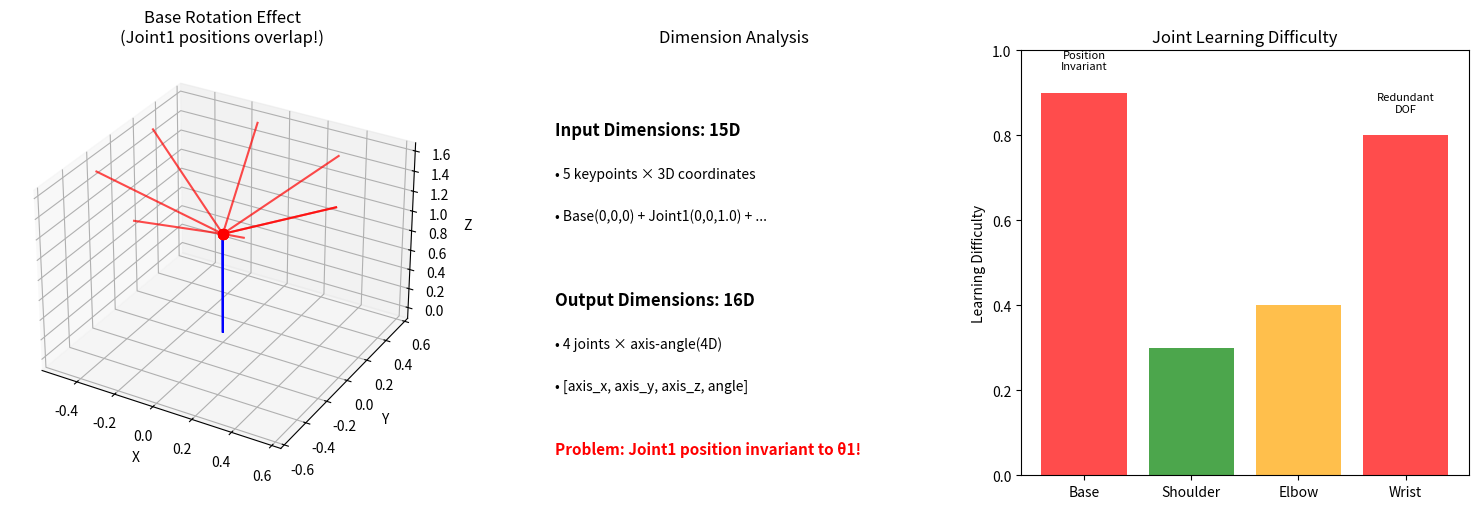

Python code for this plot: (Note: this script raises an exception after producing the figure.)
import numpy as np
import matplotlib.pyplot as plt

class DesignAnalysis:
    def __init__(self):
        self.link_lengths = np.array([1.0, 0.8, 0.6, 0.4])
        
    def analyze_joint_constraints(self):
        """分析每个关节对关键点位置的影响"""
        print("=== 四轴机械臂设计分析 ===")
        print(f"连杆长度: {self.link_lengths}")
        print()
        
        # 测试配置
        base_config = np.array([0, 0, 0, 0])  # 全零配置
        
        print("1. 关节1(Base)位置分析:")
        print("   - 位置计算: [0, 0, link_lengths[0]]")
        print("   - 无论Base角度θ1如何变化，Joint1的位置都是 [0, 0, 1.0]")
        print("   - 这是因为Base关节是绕Z轴旋转，而Joint1就在Z轴上！")
        print()
        
        # 验证Base旋转对Joint1位置的影响
        for base_angle in [0, np.pi/4, np.pi/2, np.pi]:
            config = np.array([base_angle, 0, 0, 0])
            x1, y1, z1 = 0, 0, self.link_lengths[0]
            print(f"   Base角度={base_angle:.2f}rad时，Joint1位置: [{x1:.3f}, {y1:.3f}, {z1:.3f}]")
        
        print()
        print("2. 为什么会出现学习困难？")
        print("   - Joint1位置与Base角度θ1无关，这创建了一个信息瓶颈")
        print("   - 神经网络无法从Joint1的位置推断出Base的旋转角度")
        print("   - Base角度只能通过后续关节点的位置来推断")
        print()
        
        print("3. Wrist关节(Joint4)的冗余性:")
        print("   - 当末端执行器的姿态要求不严格时，Wrist角度可以有多个解")
        print("   - 在某些配置下，不同的Wrist角度可能产生相似的关键点位置")
        print()
        
        # 演示Base角度对后续关节的影响
        print("4. Base角度对后续关节的影响:")
        shoulder_angle = np.pi/4  # 45度
        
        for base_angle in [0, np.pi/2]:
            config = np.array([base_angle, shoulder_angle, 0, 0])
            keypoints = self.forward_kinematics_simple(config)
            
            print(f"   Base={base_angle:.2f}rad时:")
            for i, kp in enumerate(keypoints):
                print(f"     关键点{i}: [{kp[0]:.3f}, {kp[1]:.3f}, {kp[2]:.3f}]")
            print()
    
    def forward_kinematics_simple(self, joint_angles):
        """简化的正运动学计算"""
        angles = joint_angles
        keypoints = np.zeros((5, 3))
        
        # 基座位置
        keypoints[0] = [0, 0, 0]
        
        # Joint1位置 - 始终在Z轴上
        keypoints[1] = [0, 0, self.link_lengths[0]]
        
        # Joint2位置
        cos_th1, sin_th1 = np.cos(angles[0]), np.sin(angles[0])
        cos_th2, sin_th2 = np.cos(angles[1]), np.sin(angles[1])
        
        local_x2 = self.link_lengths[1] * sin_th2
        local_z2 = self.link_lengths[1] * cos_th2
        
        x2 = cos_th1 * local_x2
        y2 = sin_th1 * local_x2
        z2 = keypoints[1, 2] + local_z2
        keypoints[2] = [x2, y2, z2]
        
        # 简化后续计算...
        keypoints[3] = keypoints[2]  # 占位
        keypoints[4] = keypoints[2]  # 占位
        
        return keypoints
    
    def visualize_problem(self):
        """可视化问题所在"""
        fig = plt.figure(figsize=(15, 5))
        
        # 子图1: Base角度变化的影响
        ax1 = fig.add_subplot(131, projection='3d')
        
        base_angles = np.linspace(0, 2*np.pi, 8)
        shoulder_angle = np.pi/4
        
        for i, base_angle in enumerate(base_angles):
            config = np.array([base_angle, shoulder_angle, 0, 0])
            keypoints = self.forward_kinematics_simple(config)
            
            # 绘制连杆
            ax1.plot([keypoints[0,0], keypoints[1,0]], 
                    [keypoints[0,1], keypoints[1,1]], 
                    [keypoints[0,2], keypoints[1,2]], 'b-', alpha=0.7)
            ax1.plot([keypoints[1,0], keypoints[2,0]], 
                    [keypoints[1,1], keypoints[2,1]], 
                    [keypoints[1,2], keypoints[2,2]], 'r-', alpha=0.7)
            
            # 标记Joint1位置（应该重叠）
            ax1.scatter(keypoints[1,0], keypoints[1,1], keypoints[1,2], 
                       c='red', s=50, alpha=0.8)
        
        ax1.set_title('Base Rotation Effect\n(Joint1 positions overlap!)')
        ax1.set_xlabel('X')
        ax1.set_ylabel('Y')
        ax1.set_zlabel('Z')
        
        # 子图2: 输入输出维度分析
        ax2 = fig.add_subplot(132)
        ax2.text(0.1, 0.8, 'Input Dimensions: 15D', fontsize=12, weight='bold')
        ax2.text(0.1, 0.7, '• 5 keypoints × 3D coordinates', fontsize=10)
        ax2.text(0.1, 0.6, '• Base(0,0,0) + Joint1(0,0,1.0) + ...', fontsize=10)
        ax2.text(0.1, 0.4, 'Output Dimensions: 16D', fontsize=12, weight='bold')
        ax2.text(0.1, 0.3, '• 4 joints × axis-angle(4D)', fontsize=10)
        ax2.text(0.1, 0.2, '• [axis_x, axis_y, axis_z, angle]', fontsize=10)
        ax2.text(0.1, 0.05, 'Problem: Joint1 position invariant to θ1!', 
                fontsize=11, color='red', weight='bold')
        ax2.set_xlim(0, 1)
        ax2.set_ylim(0, 1)
        ax2.axis('off')
        ax2.set_title('Dimension Analysis')
        
        # 子图3: 学习困难度分析
        ax3 = fig.add_subplot(133)
        joints = ['Base', 'Shoulder', 'Elbow', 'Wrist']
        difficulties = [0.9, 0.3, 0.4, 0.8]  # 相对学习困难度
        colors = ['red', 'green', 'orange', 'red']
        
        bars = ax3.bar(joints, difficulties, color=colors, alpha=0.7)
        ax3.set_ylabel('Learning Difficulty')
        ax3.set_title('Joint Learning Difficulty')
        ax3.set_ylim(0, 1)
        
        # 添加说明
        for i, (bar, diff) in enumerate(zip(bars, difficulties)):
            height = bar.get_height()
            if diff > 0.7:
                reason = 'Position\nInvariant' if i == 0 else 'Redundant\nDOF'
                ax3.text(bar.get_x() + bar.get_width()/2., height + 0.05,
                        reason, ha='center', va='bottom', fontsize=8)
        
        plt.tight_layout()
        plt.savefig('/home/<user>/worker_lingyu/zhangrong/Else/arcsinx/design_analysis.png', 
                   dpi=150, bbox_inches='tight')
        print("分析图表已保存为: design_analysis.png")
        plt.close()  # 关闭图形以避免显示警告

if __name__ == "__main__":
    analyzer = DesignAnalysis()
    analyzer.analyze_joint_constraints()
    analyzer.visualize_problem()
